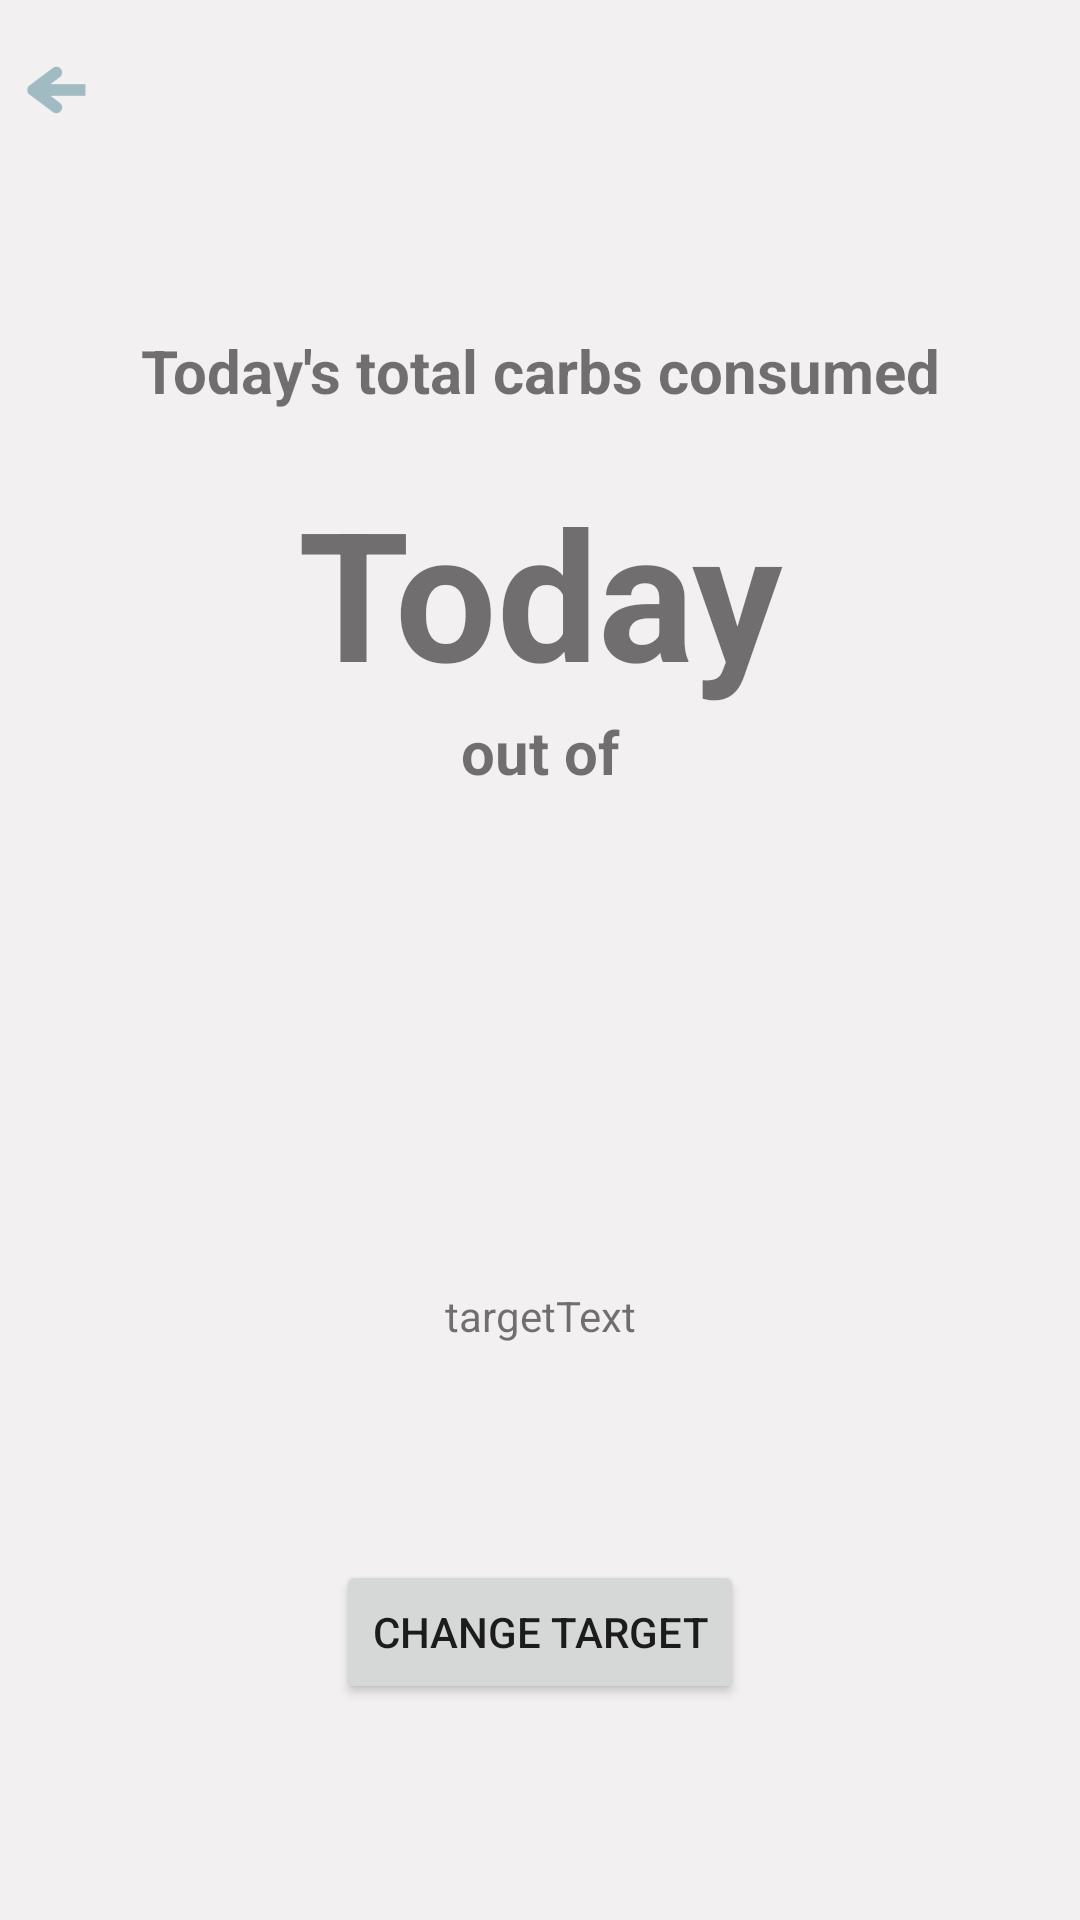

Reconstruct the res/layout file that produces this screen, plus the resources it refers to.
<!-- AndroidManifest.xml: application theme Theme.DiAbout -->
<!-- res/layout/activity_target_carbs.xml -->
<?xml version="1.0" encoding="utf-8"?>
<androidx.constraintlayout.widget.ConstraintLayout xmlns:android="http://schemas.android.com/apk/res/android"
    xmlns:app="http://schemas.android.com/apk/res-auto"
    xmlns:tools="http://schemas.android.com/tools"
    android:id="@+id/main"
    android:layout_width="match_parent"
    android:layout_height="match_parent"
    tools:context=".activities.TargetGlucose"
    android:background="@color/main_grey">

    <ImageButton
        android:id="@+id/backButton"
        android:layout_width="40dp"
        android:layout_height="40dp"
        android:background="@color/main_grey"
        android:layout_marginVertical="10dp"
        android:src="@drawable/ic_back"
        app:layout_constraintStart_toStartOf="parent"
        app:layout_constraintTop_toTopOf="parent" />

    <TextView
        android:id="@+id/todayText"
        android:layout_width="match_parent"
        android:layout_height="wrap_content"
        android:text="Today's total carbs consumed"
        android:textAlignment="center"
        android:layout_marginTop="60dp"
        android:textSize="20sp"
        android:textStyle="bold"
        app:layout_constraintEnd_toEndOf="parent"
        app:layout_constraintStart_toStartOf="parent"
        app:layout_constraintTop_toBottomOf="@+id/backButton" />

    <TextView
        android:id="@+id/todayRecord"
        android:layout_width="match_parent"
        android:layout_height="wrap_content"
        android:text="Today"
        android:layout_marginTop="20dp"
        android:textStyle="bold"
        android:textSize="60sp"
        android:textAlignment="center"
        app:layout_constraintEnd_toEndOf="parent"
        app:layout_constraintStart_toStartOf="parent"
        app:layout_constraintTop_toBottomOf="@+id/todayText" />

    <TextView
        android:id="@+id/targetValueText"
        android:layout_width="match_parent"
        android:layout_height="wrap_content"
        android:text="out of"
        android:textAlignment="center"
        android:textSize="20sp"
        android:textStyle="bold"
        app:layout_constraintTop_toBottomOf="@+id/todayRecord" />

    <TextView
        android:id="@+id/targetText"
        android:layout_width="wrap_content"
        android:layout_height="wrap_content"
        android:text="targetText"
        app:layout_constraintBottom_toBottomOf="parent"
        app:layout_constraintEnd_toEndOf="parent"
        app:layout_constraintStart_toStartOf="parent"
        app:layout_constraintTop_toBottomOf="@+id/todayRecord" />

    <Button
        android:id="@+id/changeTargets"
        android:layout_width="wrap_content"
        android:layout_height="wrap_content"
        android:text="Change Target"
        app:layout_constraintBottom_toBottomOf="parent"
        app:layout_constraintEnd_toEndOf="parent"
        app:layout_constraintStart_toStartOf="parent"
        app:layout_constraintTop_toBottomOf="@+id/targetText" />

</androidx.constraintlayout.widget.ConstraintLayout>
<!-- resources referenced by this layout -->
<resources>
  <color name="main_grey">#F3F0F1</color>
  <!-- drawable ic_back: png bitmap (drawable-hdpi, 503 bytes) -->
  <style name="Theme.DiAbout" parent="Theme.MaterialComponents.Light.DarkActionBar">
          <item name="windowActionBar">false</item>
          <item name="windowNoTitle">true</item>
          <item name="colorPrimary">@color/main_blue</item>
          <item name="floatingActionButtonLargeStyle">@color/white</item>
      </style>
  <color name="main_blue">#8bafb6</color>
  <color name="white">#FFFFFFFF</color>
</resources>
